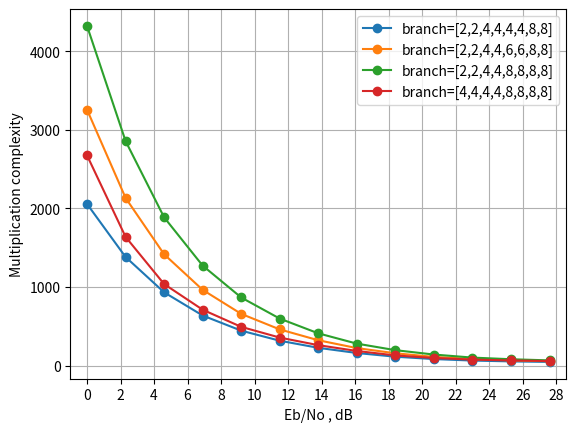

Write Python code to recreate this figure.
import numpy as np
import matplotlib.pyplot as plt

Nr = 4
constellation_num = 3

if constellation_num == 1:
    constellaion_name = 'QPSK'
elif constellation_num == 2:
    constellaion_name = '16QAM'
elif constellation_num == 3:
    constellaion_name = '64QAM'

if Nr == 2:
    if constellaion_name == 'QPSK':
        snr = [3.010299956639812 ,5.0102999566398125, 7.0102999566398125, 9.010299956639813, 11.010299956639813 ,13.010299956639813, 15.010299956639813, 17.010299956639813, 19.010299956639813 ,21.010299956639813 ,23.010299956639813 ,25.010299956639813 ,27.010299956639813  ]
    if constellaion_name == '16QAM':
        snr = [3.010299956639812, 5.5102999566398125, 8.010299956639813, 10.510299956639813, 13.010299956639813, 15.510299956639813, 18.010299956639813, 20.510299956639813, 23.010299956639813, 25.510299956639813, 28.010299956639813, 30.510299956639813, 33.01029995663981  ]
    if constellaion_name == '64QAM':
        snr = [3.010299956639812, 6.0102999566398125, 9.010299956639813, 12.010299956639813, 15.010299956639813 ,18.010299956639813, 21.010299956639813, 24.010299956639813 ,27.010299956639813 ,30.010299956639813 ,33.01029995663981 ,36.01029995663981 ,39.01029995663981 ]
elif Nr == 4:
    if constellaion_name == 'QPSK':
        snr =  [0.0, 1.5, 3.0, 4.5, 6.0, 7.5, 9.0, 10.5, 12.0, 13.5, 15.0, 16.5, 18.0]
    if constellaion_name == '16QAM':
        snr = [0.0 ,1.9 ,3.8 ,5.699999999999999 ,7.6 ,9.5 ,11.399999999999999, 13.299999999999999, 15.2, 17.099999999999998, 19.0, 20.9 ,22.799999999999997 ]
    if constellaion_name == '64QAM':
        snr = [0.0, 2.3, 4.6, 6.8999999999999995, 9.2, 11.5, 13.799999999999999, 16.099999999999998, 18.4, 20.7, 23.0, 25.299999999999997, 27.599999999999998]

visit1 = [2056.986374 ,1382.089646 ,932.498158 ,637.273938 ,444.66123 ,316.442674 ,226.103282 ,160.148508 ,112.955426 ,82.99214 ,63.93401 ,53.295064 ,46.606602 ]
plt.plot(snr,visit1,marker = 'o',label='branch=[2,2,4,4,4,4,8,8]'.format(constellaion_name))
visit1 = [3256.799632 ,2133.880366 ,1416.548554 ,963.810098 ,658.253172 ,460.387804 ,322.438044 ,222.54003 ,156.62746 ,110.618864 ,83.937484 ,66.459666 ,55.424052 ]
plt.plot(snr,visit1,marker = 'o',label='branch=[2,2,4,4,6,6,8,8]'.format(constellaion_name))
visit1 = [4322.946738 ,2857.560298 ,1886.757158 ,1272.121402 ,866.668702 ,597.988144 ,410.489694 ,279.433402 ,196.217278 ,140.456076 ,101.692384 ,80.671392 ,66.07663  ]
plt.plot(snr,visit1,marker = 'o',label='branch=[2,2,4,4,8,8,8,8]'.format(constellaion_name))
visit1 = [2675.293328 ,1637.898704 ,1037.583212 ,710.813756 ,492.930072 ,356.448844 ,259.898372 ,186.096536 ,129.256564 ,96.812456 ,76.03458 ,65.57284 ,57.722252 ]
plt.plot(snr,visit1,marker = 'o',label='branch=[4,4,4,4,8,8,8,8]'.format(constellaion_name))


ticks = [0] * 20
for i in range(20):
    ticks[i] = 2 * i
plt.xticks(ticks)
plt.xlim(min(snr) - 1, max(snr) + 1)

plt.xlabel('Eb/No , dB')
plt.ylabel('Multiplication complexity')
plt.grid(True, which='both')
plt.legend()
plt.show()